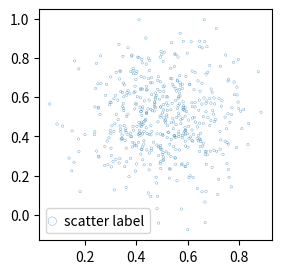

Write Python code to recreate this figure. (Note: this script raises an exception after producing the figure.)
#!/usr/bin/python
# -*- coding: utf-8 -*-
##########################################################################################
# author: Nikolas Schnellbaecher
# contact: [email redacted]
# date: 2018-04-13
# file: mpl_legend_scatter_linewidth_minimal.py
##########################################################################################

import sys
import time
import datetime
import os
import numpy as np
import matplotlib as mpl
from matplotlib import pyplot as plt
from matplotlib import rc
from matplotlib.pyplot import legend

now = datetime.datetime.now()
now = "%s-%s-%s" %(now.year, str(now.month).zfill(2), str(now.day).zfill(2))

if __name__ == '__main__':

    ### create plot data
    nDatapoints = 500
    xVals = np.random.normal(0.5, 0.15, nDatapoints)
    yVals = np.random.normal(0.5, 0.2, nDatapoints)
    X = np.zeros((nDatapoints, 2))
    X[:, 0] = xVals
    X[:, 1] = yVals
    
    outname = 'mpl_legend_scatter_linewidth_minimal'
    
    f, ax1 = plt.subplots(1)
    f.set_size_inches(3.0, 3.0)   
    
    ax1.scatter(X[:, 0], X[:, 1], 
                s = 3.0,
                marker = 'o', 
                facecolors = 'None',
                edgecolors = 'C0', 
                alpha = 1.0, 
                linewidth = 0.2, 
                zorder = 3,
                label = r'scatter label')
                         
    ###############################################
    ###############################################
    # legend handling           
    leg = ax1.legend(handlelength = 0.1,
                     markerscale = 3.5)
                     
    '''
    The linewidth of the legend object can be manually
    adjusted by the two code lines below,
    by using the
    legobj.set_linewidth(WIDTH)
    function.
    '''

    # set the linewidth of the legend object
    for i, legobj in enumerate(leg.legendHandles):
        legobj.set_linewidth(1.0)

    leg.draw_frame(False)
    ###############################################
    ###############################################  
    
    outname += '_' + now
    f.savefig(outname + '.pdf', dpi = 300, transparent = True)
    plt.clf()
    plt.close()
            

    
    
